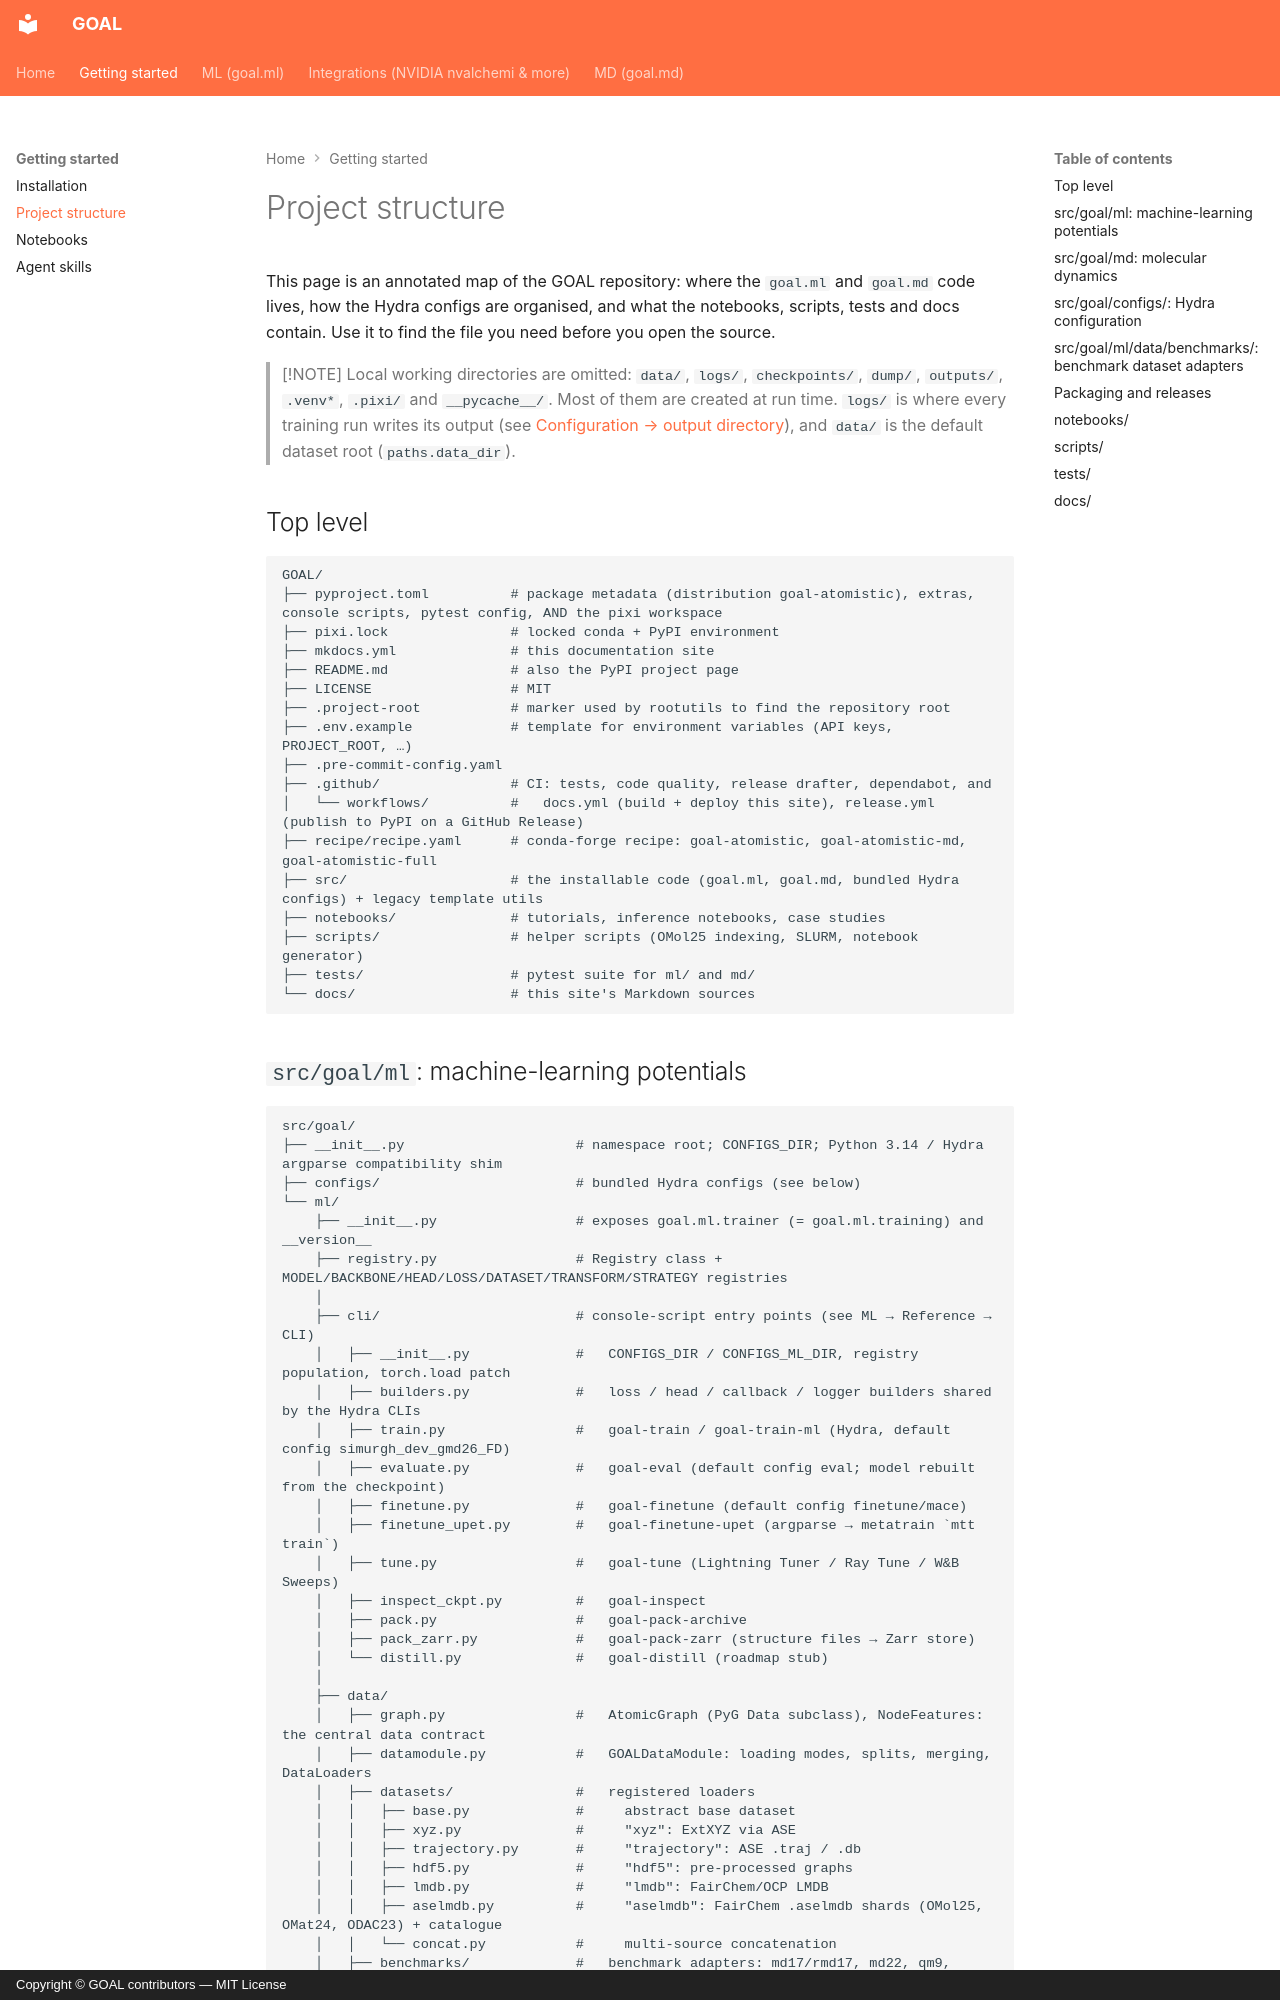

repository: Nourollah/GOAL · page: getting-started/project-structure/index.html · generator: mkdocs · copyright: Copyright © GOAL contributors — MIT License

# Project structure

This page is an annotated map of the GOAL repository: where the `goal.ml` and `goal.md` code lives, how the Hydra configs are organised, and what the notebooks, scripts, tests and docs contain. Use it to find the file you need before you open the source.

> [!NOTE]
> Local working directories are omitted: `data/`, `logs/`, `checkpoints/`, `dump/`, `outputs/`, `.venv*`, `.pixi/` and `__pycache__/`. Most of them are created at run time. `logs/` is where every training run writes its output (see [Configuration → output directory](../ml/reference/configuration.md#output-directory-layout)), and `data/` is the default dataset root (`paths.data_dir`).

## Top level

```text
GOAL/
├── pyproject.toml          # package metadata (distribution goal-atomistic), extras, console scripts, pytest config, AND the pixi workspace
├── pixi.lock               # locked conda + PyPI environment
├── mkdocs.yml              # this documentation site
├── README.md               # also the PyPI project page
├── LICENSE                 # MIT
├── .project-root           # marker used by rootutils to find the repository root
├── .env.example            # template for environment variables (API keys, PROJECT_ROOT, …)
├── .pre-commit-config.yaml
├── .github/                # CI: tests, code quality, release drafter, dependabot, and
│   └── workflows/          #   docs.yml (build + deploy this site), release.yml (publish to PyPI on a GitHub Release)
├── recipe/recipe.yaml      # conda-forge recipe: goal-atomistic, goal-atomistic-md, goal-atomistic-full
├── src/                    # the installable code (goal.ml, goal.md, bundled Hydra configs) + legacy template utils
├── notebooks/              # tutorials, inference notebooks, case studies
├── scripts/                # helper scripts (OMol25 indexing, SLURM, notebook generator)
├── tests/                  # pytest suite for ml/ and md/
└── docs/                   # this site's Markdown sources
```
